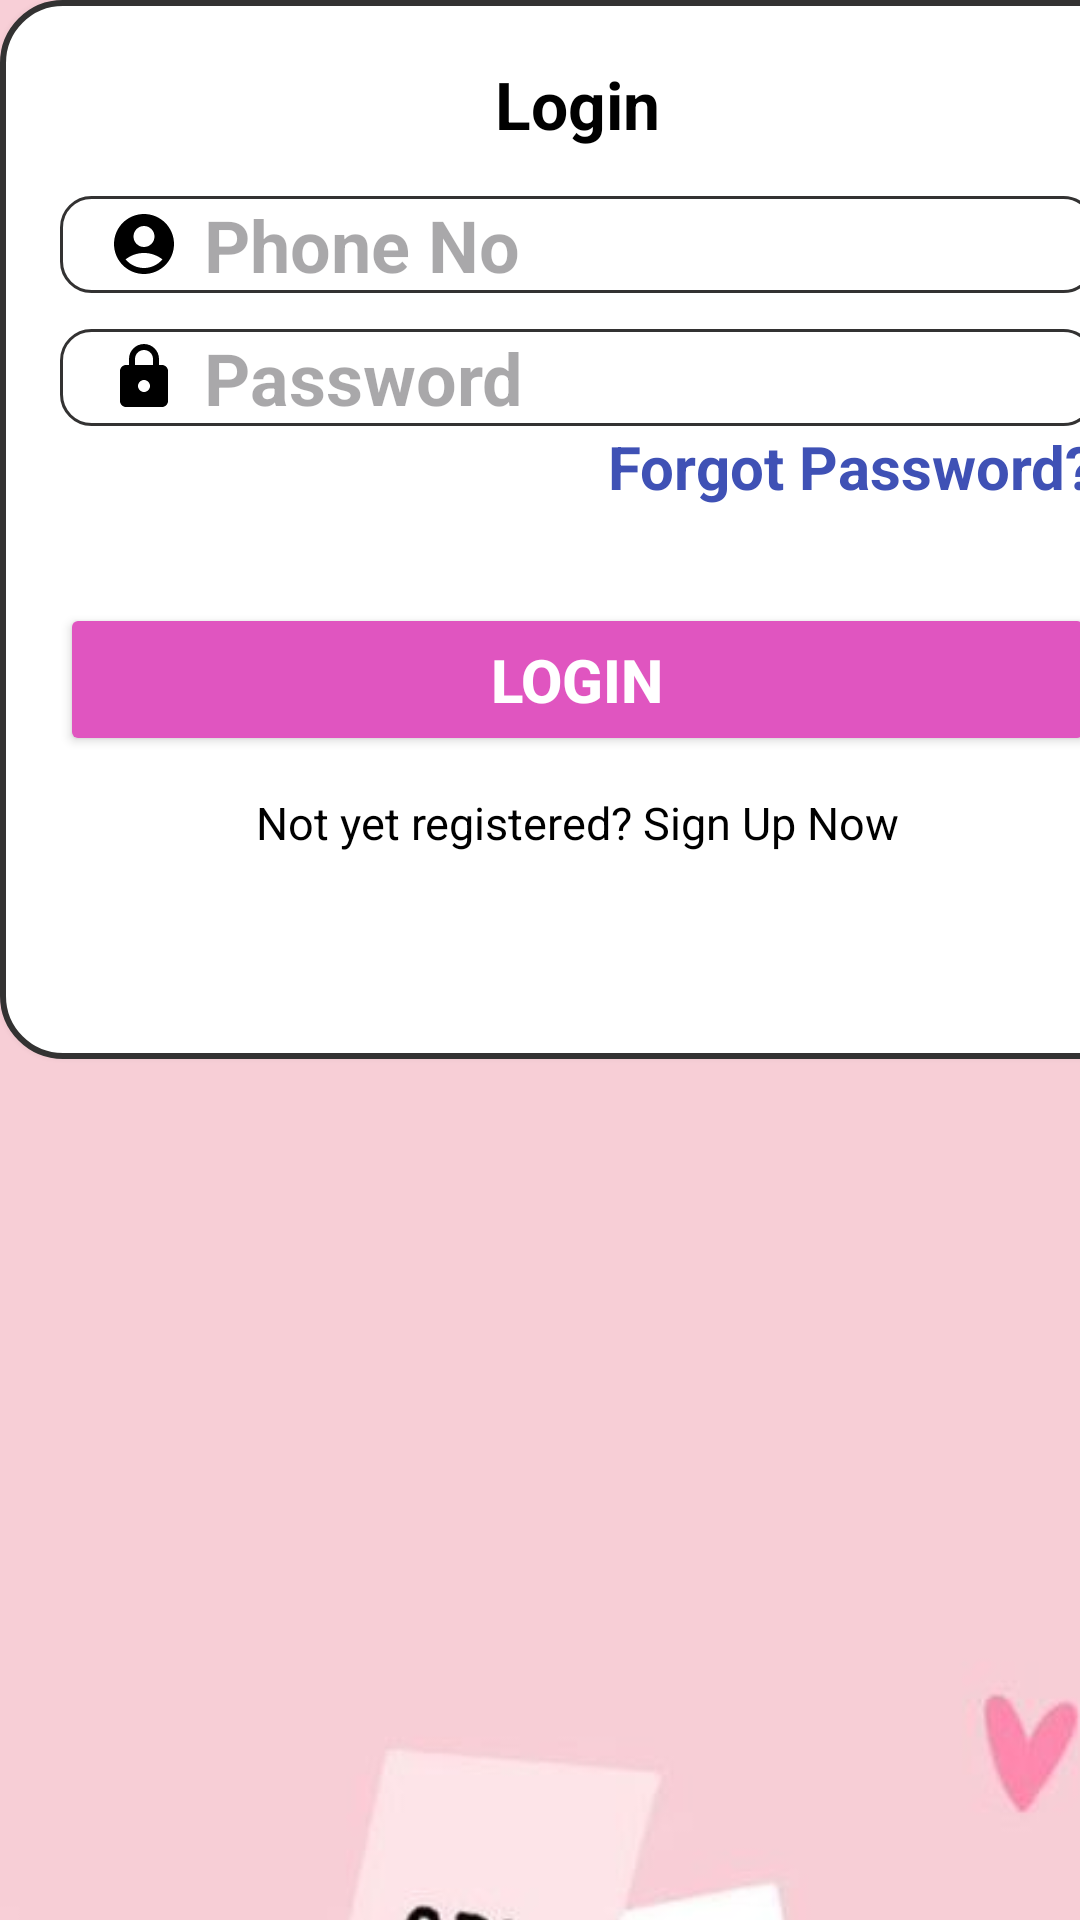

This screen was rendered from an Android layout file. Write that file and the resources it references.
<!-- AndroidManifest.xml: application theme Theme.ResQHer -->
<!-- res/layout/activity_login.xml -->
<?xml version="1.0" encoding="utf-8"?>
<androidx.constraintlayout.widget.ConstraintLayout xmlns:android="http://schemas.android.com/apk/res/android"
    xmlns:tools="http://schemas.android.com/tools"
    android:layout_width="match_parent"
    android:layout_height="match_parent"
    android:orientation="vertical"
    android:gravity="center"
    android:background="@drawable/background">


    <ImageView
        android:layout_width="542dp"
        android:layout_height="944dp"
        android:background="@drawable/logoo"
        tools:layout_editor_absoluteX="-67dp"
        tools:layout_editor_absoluteY="-216dp" />

    <LinearLayout
        android:layout_width="385dp"
        android:layout_height="353dp"
        android:layout_margin="20dp"
        android:background="@drawable/rounded_background"
        android:elevation="5dp"
        android:orientation="vertical"
        android:padding="20dp"
        tools:layout_editor_absoluteX="15dp"
        tools:layout_editor_absoluteY="17dp">

        <TextView
            android:layout_width="wrap_content"
            android:layout_height="wrap_content"
            android:layout_gravity="center"
            android:paddingBottom="16dp"
            android:text="Login"
            android:textColor="@color/black"
            android:textSize="22sp"
            android:textStyle="bold" />

        <EditText
            android:id="@+id/etPhone"
            android:layout_width="match_parent"
            android:layout_height="wrap_content"
            android:background="@drawable/edittext_background"
            android:drawableStart="@drawable/login_circle_24"
            android:drawablePadding="8dp"
            android:ems="10"
            android:hint="Phone No"
            android:inputType="number"
            android:paddingStart="16dp"
            android:paddingEnd="16dp"
            android:textColor="@color/black"
            android:textSize="24dp"
            android:textStyle="bold" />

        <EditText
            android:id="@+id/etPassword"
            android:layout_width="match_parent"
            android:layout_height="wrap_content"
            android:layout_marginTop="12dp"
            android:background="@drawable/edittext_background"
            android:drawableStart="@drawable/round_lock_24"
            android:drawablePadding="8dp"
            android:hint="Password"
            android:inputType="textPassword"
            android:paddingStart="16dp"
            android:paddingEnd="16dp"
            android:textColor="@color/black"
            android:textSize="24dp"
            android:textStyle="bold" />

        <TextView
            android:id="@+id/tvForgot"
            android:layout_width="wrap_content"
            android:layout_height="wrap_content"
            android:layout_gravity="right"
            android:paddingBottom="16dp"
            android:text="Forgot Password?"
            android:textColor="@color/blue"
            android:textSize="20dp"
            android:textStyle="bold" />


        <Button
            android:id="@+id/btnLogin"
            android:layout_width="match_parent"
            android:layout_height="wrap_content"
            android:layout_marginTop="16dp"
            android:backgroundTint="@color/purple"
            android:padding="12dp"
            android:text="LOGIN"
            android:textColor="@android:color/white"
            android:textSize="20sp"
            android:textStyle="bold" />

        <TextView
            android:id="@+id/tvSignUp"
            android:layout_width="wrap_content"
            android:layout_height="wrap_content"
            android:layout_gravity="center"
            android:paddingTop="12dp"
            android:text="Not yet registered? Sign Up Now"
            android:textColor="@color/black"
            android:textSize="15dp" />
    </LinearLayout>
</androidx.constraintlayout.widget.ConstraintLayout>
<!-- resources referenced by this layout -->
<resources>
  <color name="black">#000000</color>
  <color name="blue">#3F51B5</color>
  <color name="purple">#E055C0</color>
  <!-- drawable background: png bitmap (drawable, 20601 bytes) -->
  <!-- drawable edittext_background (drawable) -->
  <?xml version="1.0" encoding="utf-8"?>
  
  <shape xmlns:android="http://schemas.android.com/apk/res/android"
      android:shape="rectangle">
  
      
      <solid android:color="@color/white" />
  
      
      <corners android:radius="10dp" />
  
      
      <stroke android:width="1dp" android:color="@color/gray" />
  
      
      <padding android:left="10dp" android:right="10dp" />
  </shape>
  <!-- drawable login_circle_24 (drawable) -->
  <vector xmlns:android="http://schemas.android.com/apk/res/android" android:height="24dp" android:tint="#000000" android:viewportHeight="24" android:viewportWidth="24" android:width="24dp">
  
      <path android:fillColor="@android:color/white" android:pathData="M12,2C6.48,2 2,6.48 2,12s4.48,10 10,10s10,-4.48 10,-10S17.52,2 12,2zM12,6c1.93,0 3.5,1.57 3.5,3.5S13.93,13 12,13s-3.5,-1.57 -3.5,-3.5S10.07,6 12,6zM12,20c-2.03,0 -4.43,-0.82 -6.14,-2.88C7.55,15.8 9.68,15 12,15s4.45,0.8 6.14,2.12C16.43,19.18 14.03,20 12,20z"/>
  
  </vector>
  <!-- drawable logoo: png bitmap (drawable, 42110 bytes) -->
  <!-- drawable round_lock_24 (drawable) -->
  <vector xmlns:android="http://schemas.android.com/apk/res/android" android:height="24dp" android:tint="#000000" android:viewportHeight="24" android:viewportWidth="24" android:width="24dp">
        
      <path android:fillColor="@android:color/white" android:pathData="M18,8h-1L17,6c0,-2.76 -2.24,-5 -5,-5S7,3.24 7,6v2L6,8c-1.1,0 -2,0.9 -2,2v10c0,1.1 0.9,2 2,2h12c1.1,0 2,-0.9 2,-2L20,10c0,-1.1 -0.9,-2 -2,-2zM12,17c-1.1,0 -2,-0.9 -2,-2s0.9,-2 2,-2 2,0.9 2,2 -0.9,2 -2,2zM9,8L9,6c0,-1.66 1.34,-3 3,-3s3,1.34 3,3v2L9,8z"/>
      
  </vector>
  <!-- drawable rounded_background (drawable) -->
  <?xml version="1.0" encoding="utf-8"?>
  
  <shape xmlns:android="http://schemas.android.com/apk/res/android" android:shape="rectangle">
      <corners android:radius="20dp"/>
      <solid android:color="@color/white"/>
      <stroke android:width="2dp" android:color="@color/gray"/>
  </shape>
  <style name="Theme.ResQHer" parent="Base.Theme.ResQHer" />
  <color name="white">#FFFFFFFF</color>
  <color name="gray">#333232</color>
  <style name="Base.Theme.ResQHer" parent="Theme.Material3.DayNight.NoActionBar">
          
          
      </style>
</resources>
